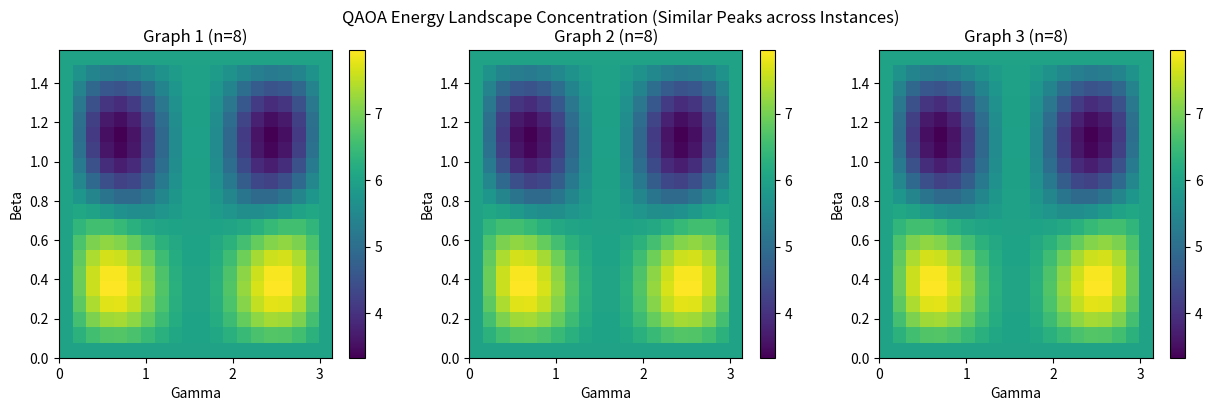

Here is the Python script that generated this plot: (Note: this script raises an exception after producing the figure.)
import numpy as np
import matplotlib.pyplot as plt
import networkx as nx

def build_maxcut_hamiltonian_diagonal(G):
    """
    Returns the diagonal of the MaxCut Hamiltonian H_C for graph G.
    H_C = 0.5 * sum_{(u,v) in E} (I - Z_u Z_v)
    The eigenvalues are simply the cut values (number of edges crossing the cut).
    We return just the array of cut values for all 2^n states.
    """
    n = len(G.nodes)
    N = 2**n
    diagonal = np.zeros(N)

    # Iterate over all basis states |x> where x is an integer 0..2^n-1
    # This is inefficient (O(2^n * E)) but fine for small simulation (n<=12)
    for x in range(N):
        cut_value = 0
        # Convert integer x to bit string (nodes in partition 0 or 1)
        x_bits = [(x >> i) & 1 for i in range(n)]

        for u, v in G.edges:
            if x_bits[u] != x_bits[v]:
                cut_value += 1
        diagonal[x] = cut_value

    return diagonal

def qaoa_p1_energy(G, gamma, beta):
    """
    Calculates the expectation value <H_C> for QAOA with p=1 depth.
    Formula derived analytically for p=1 on MaxCut is:
    <H_C> = 0.5 * sum_{(u,v)} (1 + sin(4*beta) * sin(gamma) * (prod_{w in N(u) - {v}} cos(gamma) + prod_{w in N(v) - {u}} cos(gamma)))
    ...Actually, implementing the exact unitary simulation is safer and more general for verifying.
    """
    n = len(G.nodes)
    N = 2**n

    # Initial state |+>
    psi = np.ones(N) / np.sqrt(N)

    # H_C diagonal
    # H_C = sum C_{uv} -> We want to maximize C.
    # Usually Hamiltonian is MINIMIZED. So H = -C.
    # But let's stick to maximizing the Cut C.
    # The evolution is e^{-i gamma H_C}. If H_C is the cut operator (positive eigenvalues), we maximize <H_C>.
    # Wait, usually standard is e^{-i gamma H_C}.

    # Let's use the explicit diagonal calculated.
    diag_HC = build_maxcut_hamiltonian_diagonal(G)

    # Apply U_C(gamma) = e^{-i gamma H_C}
    psi = np.exp(-1j * gamma * diag_HC) * psi

    # Apply U_B(beta) = e^{-i beta H_B} where H_B = sum X_i
    # This is equivalent to applying R_x(2*beta) on each qubit.
    # R_x(theta) = [cos(t/2) -isin(t/2); -isin(t/2) cos(t/2)]
    # This tensor product is expensive to build.
    # Faster way: Apply H, then e^{-i beta Z}, then H.

    # Apply Hadamard to all
    # For simulation, let's just use a matrix-free approach or small n optimized loop?
    # For n=10, 2^10=1024, dense matrix is fine.

    # Construct H_B matrix (sum of X_i)
    # Actually, simpler: U_B = (e^{-i beta X})^{\otimes n}
    # e^{-i beta X} = [[cos(beta), -i sin(beta)], [-i sin(beta), cos(beta)]]
    c = np.cos(beta)
    s = -1j * np.sin(beta)
    u_local = np.array([[c, s], [s, c]])

    # Apply tensor product of u_local
    # We can do this iteratively
    psi = psi.reshape([2]*n)
    for i in range(n):
        # Apply u_local to dimension i
        # tensordot is tricky, let's use einsum or swapaxes
        # Move axis i to 0
        psi = np.moveaxis(psi, i, 0)
        # Contract
        # new_psi[j, ...] = sum_k u_local[j, k] * old_psi[k, ...]
        psi = np.tensordot(u_local, psi, axes=(1, 0))
        # Move axis 0 back to i
        psi = np.moveaxis(psi, 0, i)

    psi = psi.flatten()

    # Calculate expectation value <psi|H_C|psi>
    # <psi|H_C|psi> = sum_x |psi_x|^2 * diag_HC[x]
    expectation = np.sum(np.abs(psi)**2 * diag_HC)
    return expectation.real

def run_simulation():
    # Parameters
    gammas = np.linspace(0, np.pi, 20)
    betas = np.linspace(0, np.pi/2, 20)
    GG, BB = np.meshgrid(gammas, betas)

    n = 8

    # Generate 3 random 3-regular graphs
    graphs = []
    for _ in range(3):
        graphs.append(nx.random_regular_graph(3, n))

    fig = plt.figure(figsize=(15, 4))

    for idx, G in enumerate(graphs):
        landscape = np.zeros_like(GG)
        for i in range(GG.shape[0]):
            for j in range(GG.shape[1]):
                landscape[i, j] = qaoa_p1_energy(G, GG[i, j], BB[i, j])

        ax = fig.add_subplot(1, 3, idx+1)
        im = ax.imshow(landscape, extent=[0, np.pi, 0, np.pi/2], origin='lower', aspect='auto')
        ax.set_title(f'Graph {idx+1} (n={n})')
        ax.set_xlabel('Gamma')
        ax.set_ylabel('Beta')
        plt.colorbar(im, ax=ax)

    plt.suptitle('QAOA Energy Landscape Concentration (Similar Peaks across Instances)')
    plt.savefig('qaoa_concentration/landscape.png')
    print("Plot saved to qaoa_concentration/landscape.png")

if __name__ == "__main__":
    run_simulation()
